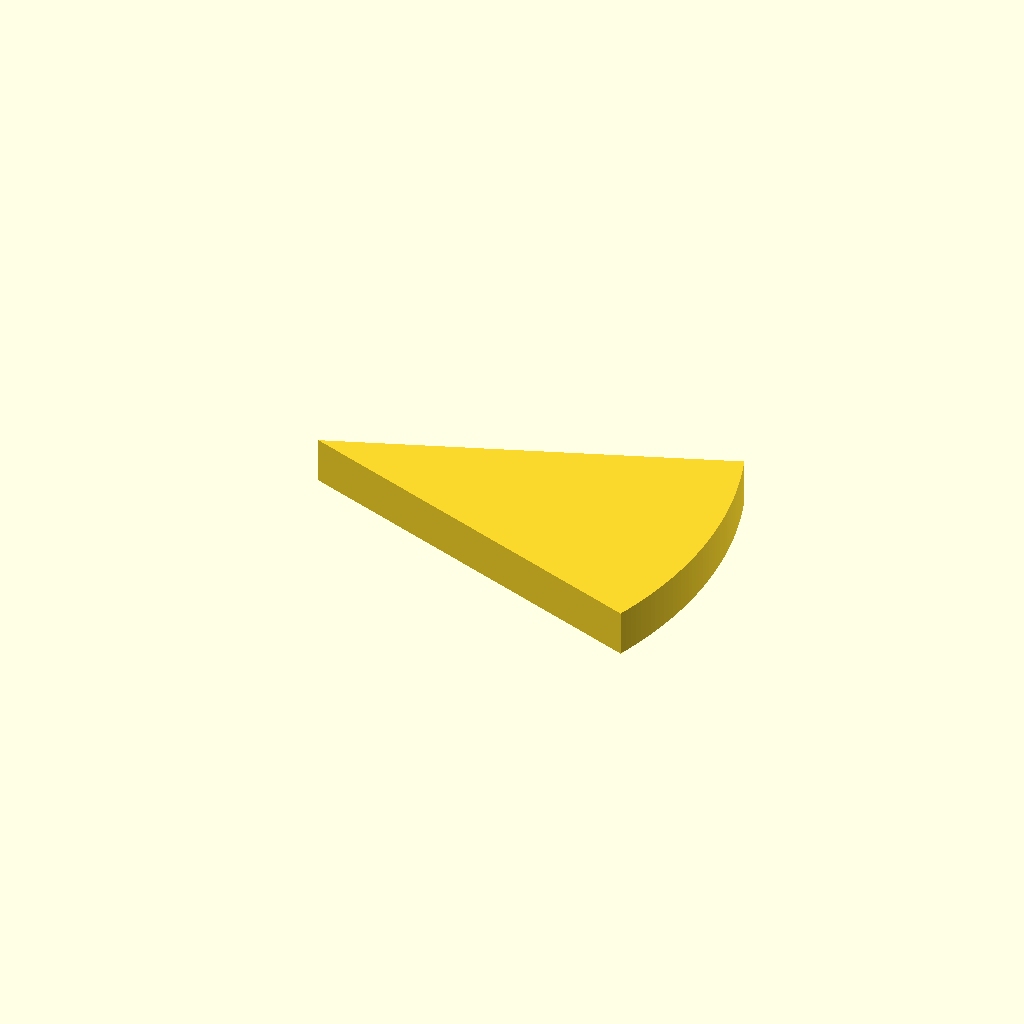
Cell 1: the model at its default parameters.
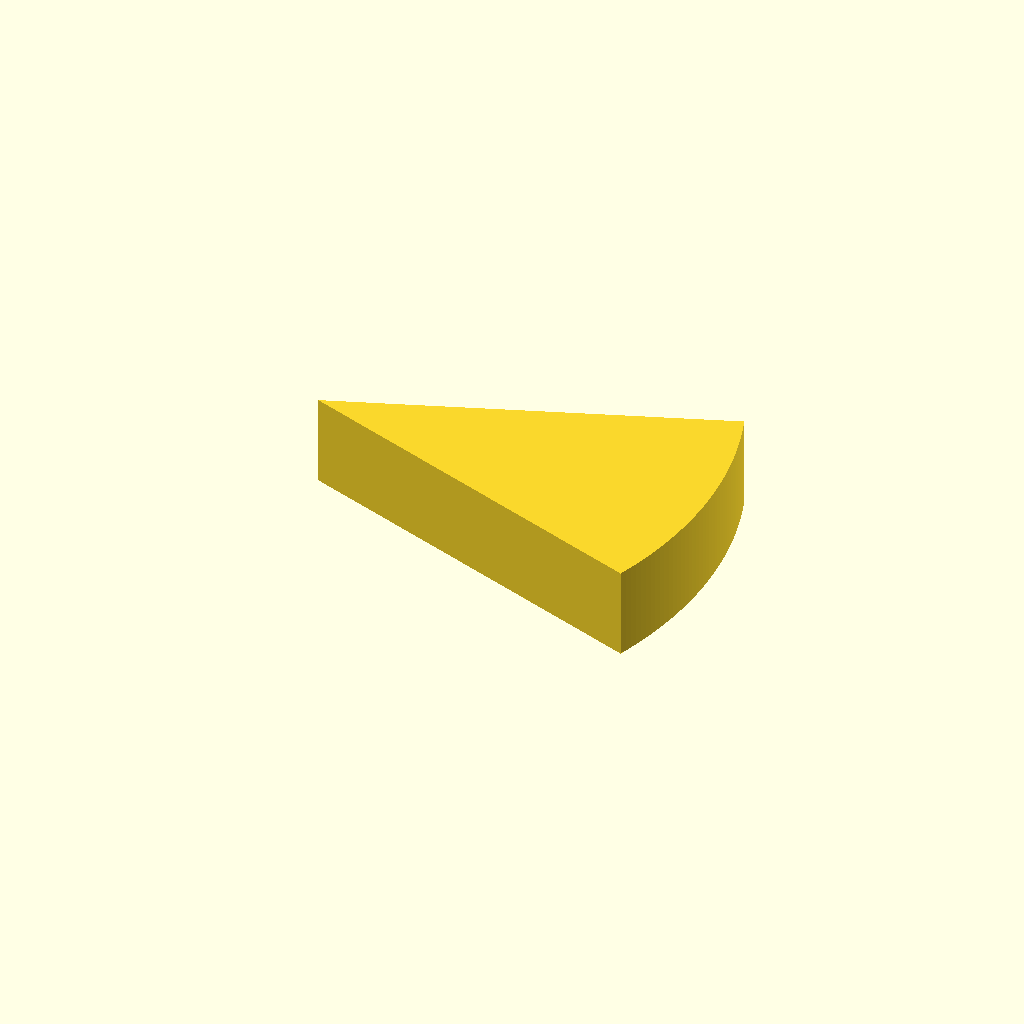
Cell 2 — plate_t set to 16, the other parameters unchanged.
One fixed orthographic camera (rotation 55°, 0°, 25°; colour scheme Cornfield) for every cell.
The OpenSCAD source (optional_data/data/sketch2/arcprofiles/part_0117.scad):
$fn = 32;

// ----------------------------------------------------------------------
// Arc profile plate: sector, 42 points
// ----------------------------------------------------------------------

// --- parameters (mm) ---
sector_angle = 40;        // sector angle, degrees
sector_r = 70;            // outer radius
arc_step = 1;             // sampling step of the arc, degrees
plate_t = 8;              // plate thickness, Z
fit_tol = 0.02;           // declared fit tolerance (prompt contract)
free_tol = 0.2;           // declared free tolerance (prompt contract)

bbox_x = 2 * sector_r * sin(sector_angle / 2);  // chord of the sector
bbox_y = sector_r;  // depth of the sector (apex to arc)

profile = [[65.778, 0], [66.186, 1.151], [66.574, 2.31], [66.941, 3.475], [67.288, 4.646], [67.615, 5.824], [67.921, 7.006], [68.206, 8.194], [68.47, 9.387], [68.714, 10.584], [68.937, 11.786], [69.138, 12.991], [69.319, 14.199], [69.478, 15.41], [69.617, 16.624], [69.734, 17.84], [69.829, 19.058], [69.904, 20.277], [69.957, 21.498], [69.989, 22.719], [70, 23.941], [69.989, 25.163], [69.957, 26.384], [69.904, 27.605], [69.829, 28.824], [69.734, 30.042], [69.617, 31.258], [69.478, 32.472], [69.319, 33.683], [69.138, 34.891], [68.937, 36.096], [68.714, 37.298], [68.47, 38.495], [68.206, 39.688], [67.921, 40.876], [67.615, 42.058], [67.288, 43.236], [66.941, 44.407], [66.574, 45.572], [66.186, 46.731], [65.778, 47.882], [0, 23.941]];  // primary outline, 42 points, counter clockwise

// --- the one profile operation ---
linear_extrude(height = plate_t) polygon(points = profile);
Customizer parameters (derived from the source; name, type, default, range or options):
sector_angle: number, default 40
sector_r: number, default 70
arc_step: number, default 1
plate_t: number, default 8
fit_tol: number, default 0.02
free_tol: number, default 0.2
